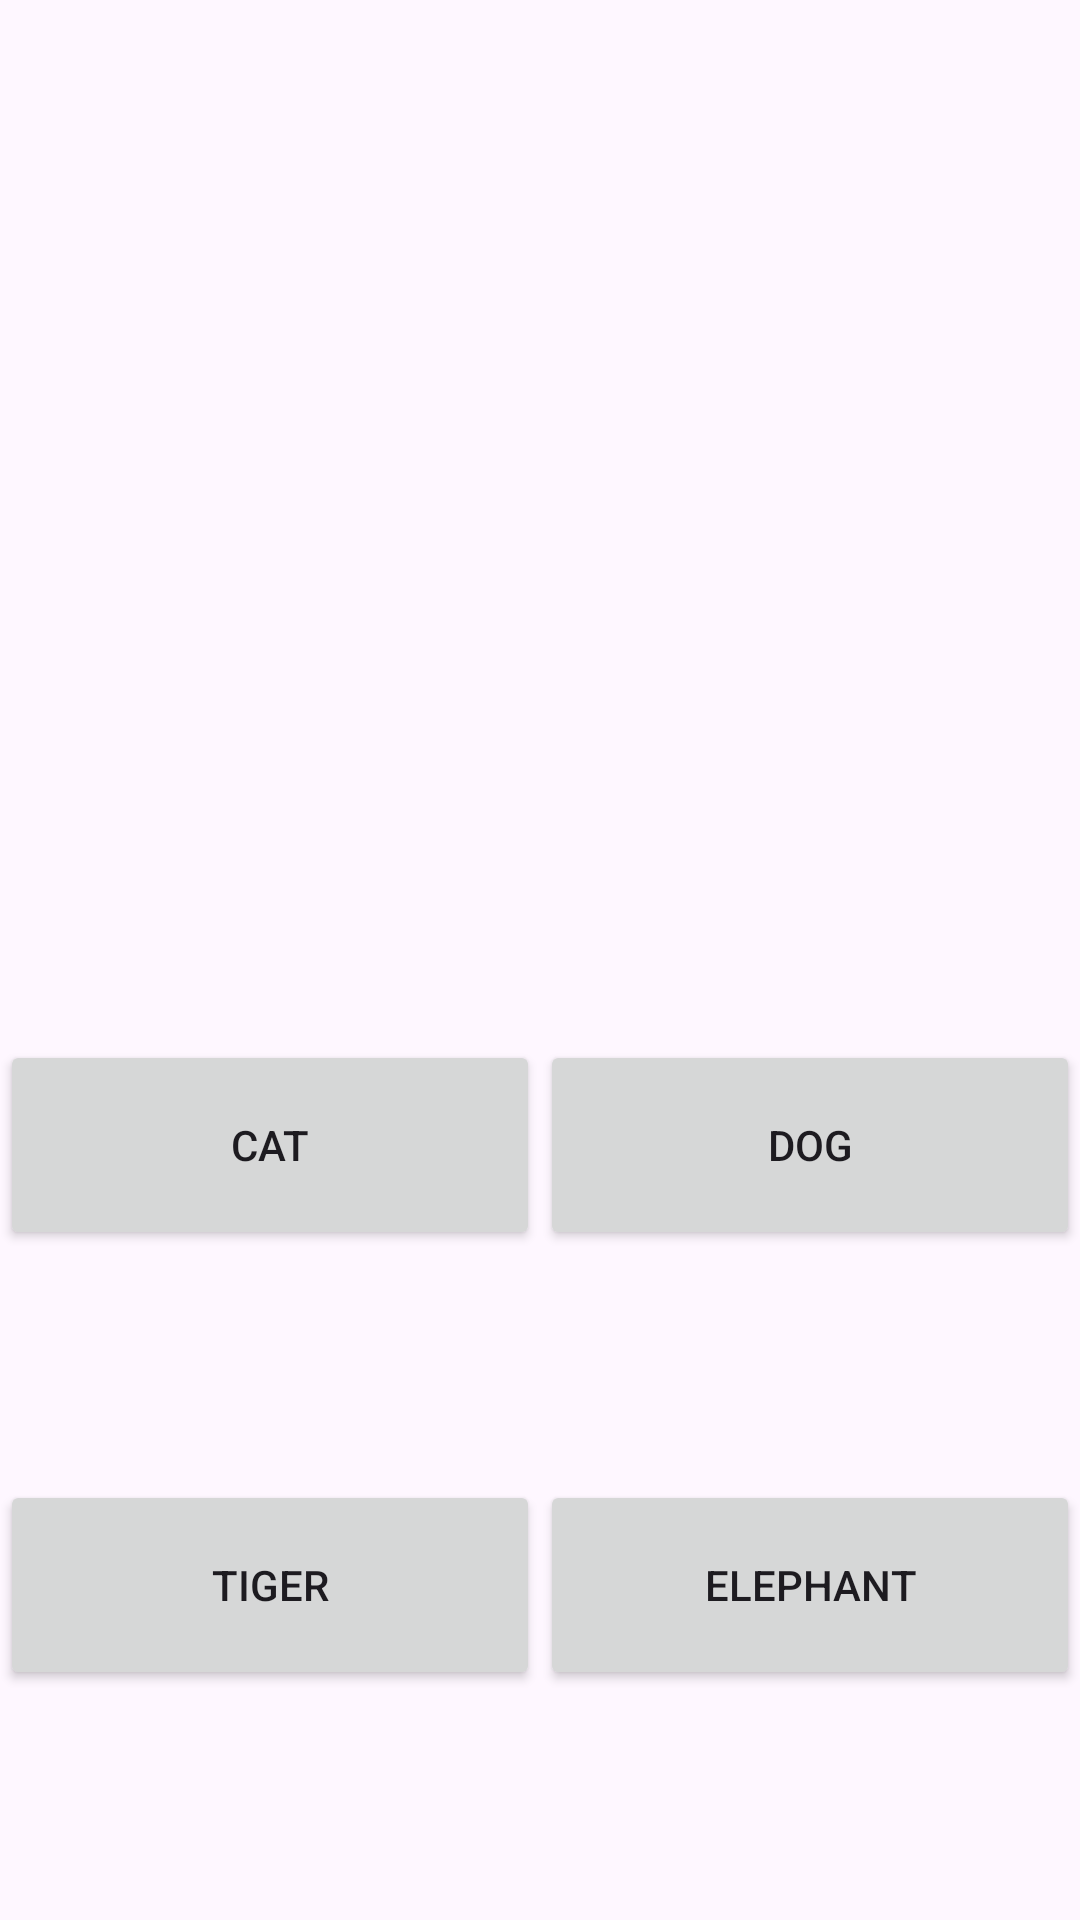

Here is an Android app screen rendered from its layout file. Give the layout XML and the strings, colors and styles it references.
<!-- AndroidManifest.xml: application theme Theme.Intent_AssignmentClass_4 -->
<!-- res/layout/activity_main.xml -->
<?xml version="1.0" encoding="utf-8"?>
<androidx.constraintlayout.widget.ConstraintLayout xmlns:android="http://schemas.android.com/apk/res/android"
    xmlns:app="http://schemas.android.com/apk/res-auto"
    xmlns:tools="http://schemas.android.com/tools"
    android:id="@+id/main"
    android:layout_width="match_parent"
    android:layout_height="match_parent"
    tools:context=".MainActivity">

    <ImageView
        android:id="@+id/imageView"
        android:layout_width="200dp"
        android:layout_height="250dp"
        android:layout_marginTop="20dp"
        app:layout_constraintLeft_toLeftOf="parent"
        app:layout_constraintRight_toRightOf="parent"
        app:layout_constraintTop_toTopOf="parent" />

    <Button
        android:id="@+id/btndog"
        android:layout_width="180dp"
        android:layout_height="70dp"
        android:text="Dog"
        app:layout_constraintBottom_toTopOf="@+id/btnelephant"
        app:layout_constraintLeft_toRightOf="@id/btncat"
        app:layout_constraintRight_toRightOf="parent"
        app:layout_constraintTop_toBottomOf="@+id/imageView" />

    <Button
        android:id="@+id/btncat"
        android:layout_width="180dp"
        android:layout_height="70dp"
        android:text="Cat"
        app:layout_constraintBottom_toTopOf="@+id/btntiger"
        app:layout_constraintHorizontal_bias="1.0"
        app:layout_constraintLeft_toLeftOf="parent"
        app:layout_constraintRight_toLeftOf="@id/btndog"
        app:layout_constraintTop_toBottomOf="@+id/imageView" />

    <Button
        android:id="@+id/btntiger"
        android:layout_width="180dp"
        android:layout_height="70dp"
        android:text="Tiger"
        app:layout_constraintBottom_toBottomOf="parent"
        app:layout_constraintHorizontal_bias="1.0"
        app:layout_constraintLeft_toLeftOf="parent"
        app:layout_constraintRight_toLeftOf="@id/btnelephant"
        app:layout_constraintTop_toBottomOf="@+id/btncat" />

    <Button
        android:id="@+id/btnelephant"
        android:layout_width="180dp"
        android:layout_height="70dp"
        android:text="Elephant"
        app:layout_constraintBottom_toBottomOf="parent"
        app:layout_constraintLeft_toRightOf="@id/btntiger"
        app:layout_constraintRight_toRightOf="parent"
        app:layout_constraintTop_toBottomOf="@+id/btndog" />

</androidx.constraintlayout.widget.ConstraintLayout>
<!-- resources referenced by this layout -->
<resources>
  <style name="Theme.Intent_AssignmentClass_4" parent="Base.Theme.Intent_AssignmentClass_4" />
  <style name="Base.Theme.Intent_AssignmentClass_4" parent="Theme.Material3.DayNight.NoActionBar">
          
          
      </style>
</resources>
